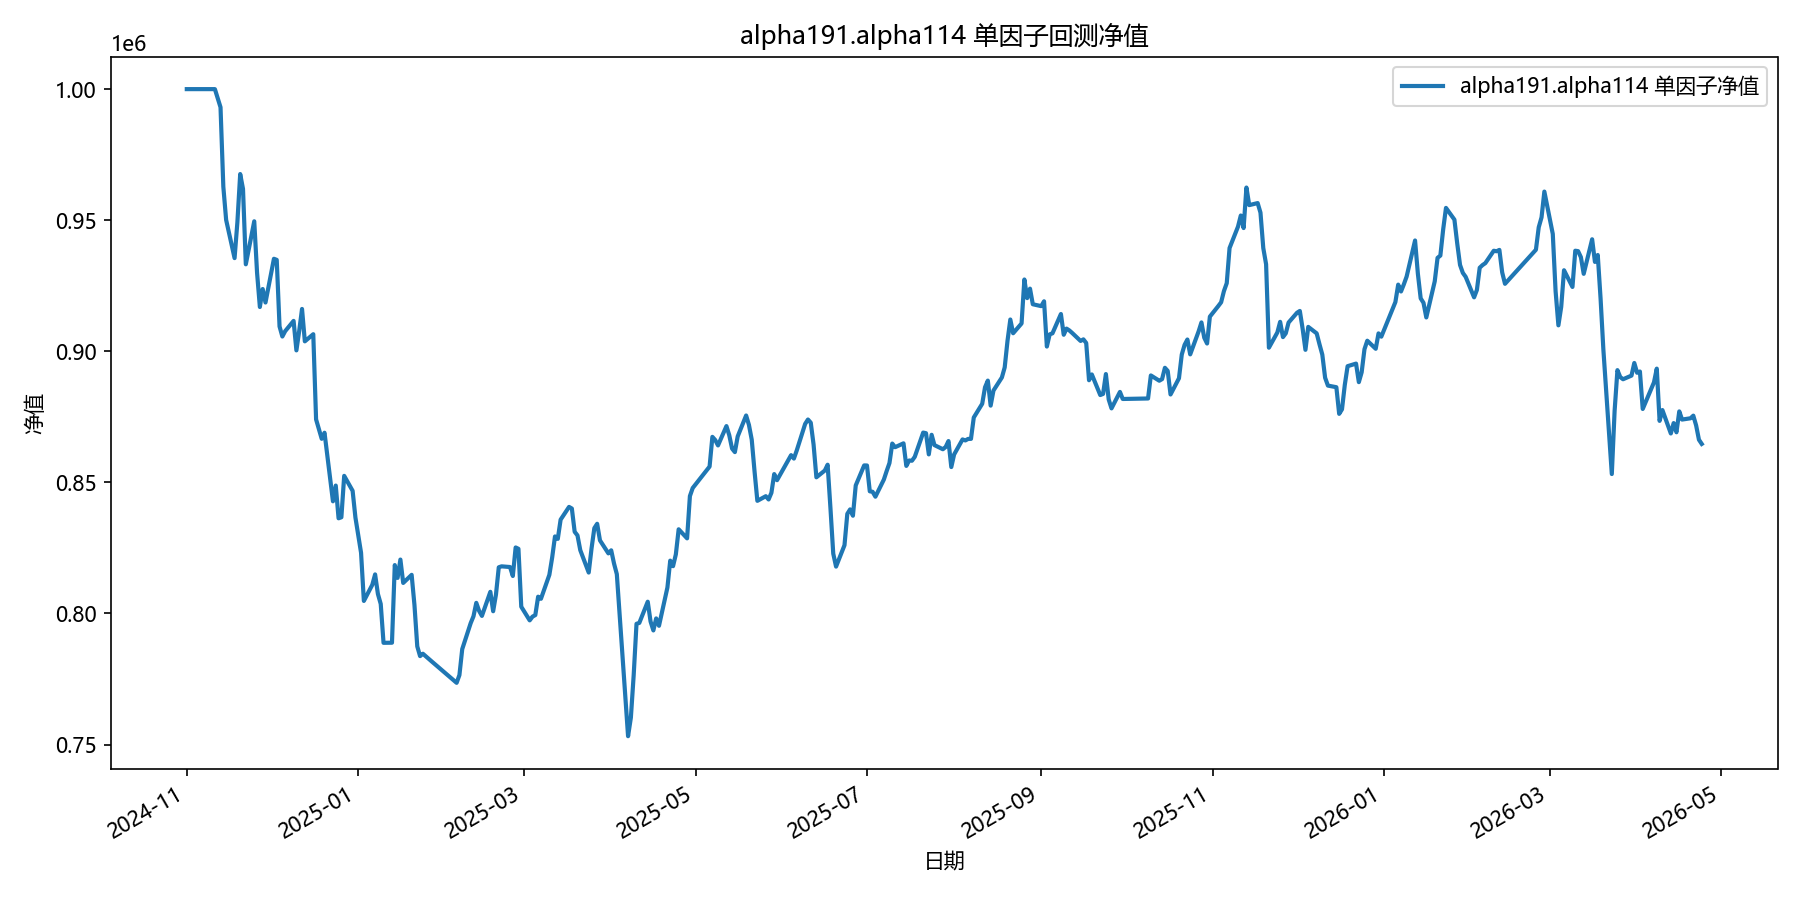

The file beside this chart, header and first rows:
date, equity
2024-11-01, 1000000
2024-11-04, 1000000
2024-11-05, 1000000
2024-11-06, 1000000
2024-11-07, 1000000
2024-11-08, 1000000
2024-11-11, 1000000
2024-11-12, 996532
2024-11-13, 993079
2024-11-14, 962773
2024-11-15, 950114
2024-11-18, 935544
2024-11-19, 949206
2024-11-20, 967606
2024-11-21, 961942
2024-11-22, 933183
2024-11-25, 949587
2024-11-26, 929990
2024-11-27, 916893
2024-11-28, 923750
2024-11-29, 918606
2024-12-02, 935288
2024-12-03, 934876
2024-12-04, 909479
2024-12-05, 905636
2024-12-06, 907677
2024-12-09, 911594
2024-12-10, 900350
2024-12-11, 907814
2024-12-12, 916148
2024-12-13, 903796
2024-12-16, 906517
2024-12-17, 874017
2024-12-18, 870351
2024-12-19, 866622
2024-12-20, 868939
2024-12-23, 842782
2024-12-24, 848777
2024-12-25, 836297
2024-12-26, 836685
2024-12-27, 852486
2024-12-30, 846777
2024-12-31, 836574
2025-01-02, 823144
2025-01-03, 804768
2025-01-06, 810928
2025-01-07, 814891
2025-01-08, 807415
2025-01-09, 803626
2025-01-10, 788799
2025-01-13, 788839
2025-01-14, 818450
2025-01-15, 813564
2025-01-16, 820555
2025-01-17, 811642
2025-01-20, 814725
2025-01-21, 803226
2025-01-22, 787442
2025-01-23, 783716
2025-01-24, 784629
... 299 more rows
